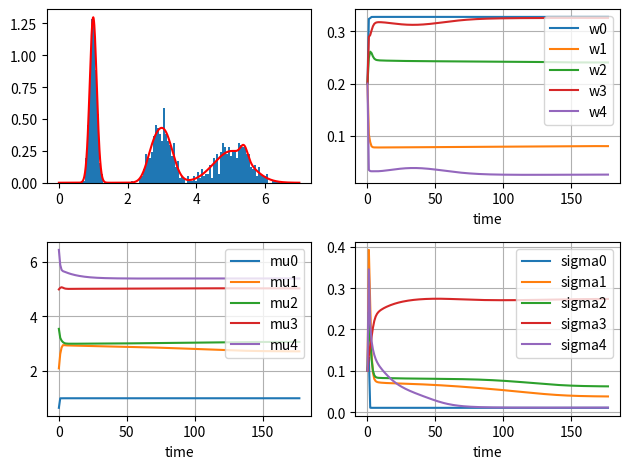

This figure's Python source:
# -*- codeing: utf-8 -*-
import numpy as np
from scipy.stats import norm
import matplotlib.pyplot as plt
# from matplotlib.ticker import MultipleLocator

# 参考:test_gmm.py
# 混合数3, muとsigmaは関数内で適当に設定
def q4func_gmm(n, fill=0.0):
    x = np.zeros(n)
    g = np.random.randn(n)
    u = np.random.rand(n)
    mu = np.array([1.0, 3.0, 5.0])
    sigma = np.array([0.1, 0.3, 0.5])
    flag = (0 <= u) & (u < 1/3)         
    x = (mu[0] + sigma[0]*g)*flag
    flag = (1/3 <= u) & (u < 2/3)
    x += (mu[1] + sigma[1]*g)*flag
    flag = (2/3 <= u) & (u <= 1)
    x += (mu[2] + sigma[2]*g)*flag
    return x

# 参考:p118a.py, p118c.py
n = 1000 # 標本数
m = 5 # 混合数
x = q4func_gmm(n)

L = -np.inf
w = np.ones(m)/m
w = w.reshape(m,1) # 縦ベクトルにする
mu = np.linspace( min(x), max(x), m)   # 平均値の初期値
mu = mu.reshape(m,1)
sigma2 = np.ones(m)/10  # 分散の初期値
sigma2 = sigma2.reshape(m,1)

Lt = L
wt = w
mut = mu
sigma2t = sigma2
t=0
tt = np.array([0]) 

while 1:
    tmp1 = np.square(np.tile(x, (m,1)) - np.tile(mu, (1,n)))
    tmp2 = 2 * np.tile(sigma2, (1,n))
    tmp3 = np.tile(w, (1,n)) * np.exp(-tmp1 / tmp2) / np.sqrt(np.pi * tmp2)
    eta = tmp3 / np.tile(np.sum(tmp3, axis=0), (m,1))
    tmp4 = np.sum(eta, axis=1)
    w = tmp4 / n
    w = w.reshape(m, 1)
    mu = (eta.dot(x)) / tmp4
    mu = mu.reshape(m, 1)
    sigma2 = np.sum(tmp1*eta, axis=1) / tmp4
    sigma2 = sigma2.reshape(m,1)

    Lnew = np.sum(np.log(np.sum(tmp3,axis=0)))

    wt = np.append(wt,w, axis=1)
    mut = np.append(mut,mu, axis=1)
    sigma2t = np.append(sigma2t,sigma2, axis=1)

    if Lnew - L < 0.0001:
        break
    L = Lnew

    Lt = np.append(Lt,L)
    t = t+1
    tt = np.append(tt,t)

# http://bicycle1885.hatenablog.com/entry/2014/02/14/023734
# https://qiita.com/Tatejimaru137/items/50fb90dd52f194979a13
fig, axs = plt.subplots(2, 2)

xx = np.arange(0,7,0.01)
y0 = norm.pdf(xx, mu[0], np.sqrt(sigma2[0]))    # probability density function
y1 = norm.pdf(xx, mu[1], np.sqrt(sigma2[1]))
y2 = norm.pdf(xx, mu[2], np.sqrt(sigma2[2]))
y3 = norm.pdf(xx, mu[3], np.sqrt(sigma2[3]))
y4 = norm.pdf(xx, mu[4], np.sqrt(sigma2[4]))
y = w[0] * y0 + w[1] * y1 + w[2] * y2 + w[3] * y3 + w[4] * y4

# axs[0,0].hist(x, bins='auto', normed=True)
axs[0,0].hist(x, bins=100, density=True)
axs[0,0].plot(xx, y, color='r')
# axs[0,0].plot(xx, y0, color='g')
# axs[0,0].plot(xx, y1, color='b')
# axs[0,0].plot(xx, y2, color='y')

 
axs[0,1].plot(wt[0], label="w0")
axs[0,1].plot(wt[1], label="w1")
axs[0,1].plot(wt[2], label="w2")
axs[0,1].plot(wt[3], label="w3")
axs[0,1].plot(wt[4], label="w4")
axs[0,1].set_xlabel('time')
# axs[0,1].set_ylabel('w0, w1, and w2')
axs[0,1].grid(True)
# axs[0,1].xaxis.set_major_locator(MultipleLocator(2)) # 整数で2ずつ
axs[0,1].legend(bbox_to_anchor=(1, 1), loc='upper right')
             
 
axs[1,0].plot(mut[0], label="mu0")
axs[1,0].plot(mut[1], label="mu1")
axs[1,0].plot(mut[2], label="mu2")
axs[1,0].plot(mut[3], label="mu3")
axs[1,0].plot(mut[4], label="mu4")
axs[1,0].set_xlabel('time')
# axs[1,0].set_ylabel('mu0, mu1, and mu2')
axs[1,0].grid(True)
# axs[1,0].xaxis.set_major_locator(MultipleLocator(2))
axs[1,0].legend(bbox_to_anchor=(1, 1), loc='upper right')
             
axs[1,1].plot(sigma2t[0], label="sigma0")
axs[1,1].plot(sigma2t[1], label="sigma1")
axs[1,1].plot(sigma2t[2], label="sigma2")
axs[1,1].plot(sigma2t[3], label="sigma3")
axs[1,1].plot(sigma2t[4], label="sigma4")
axs[1,1].set_xlabel('time')
# axs[1,1].set_ylabel('sigma0, 1, and 2')
axs[1,1].grid(True)
# axs[1,1].xaxis.set_major_locator(MultipleLocator(2))
axs[1,1].legend(bbox_to_anchor=(1, 1), loc='upper right')

fig.tight_layout() # 余白をそろえる
plt.show()